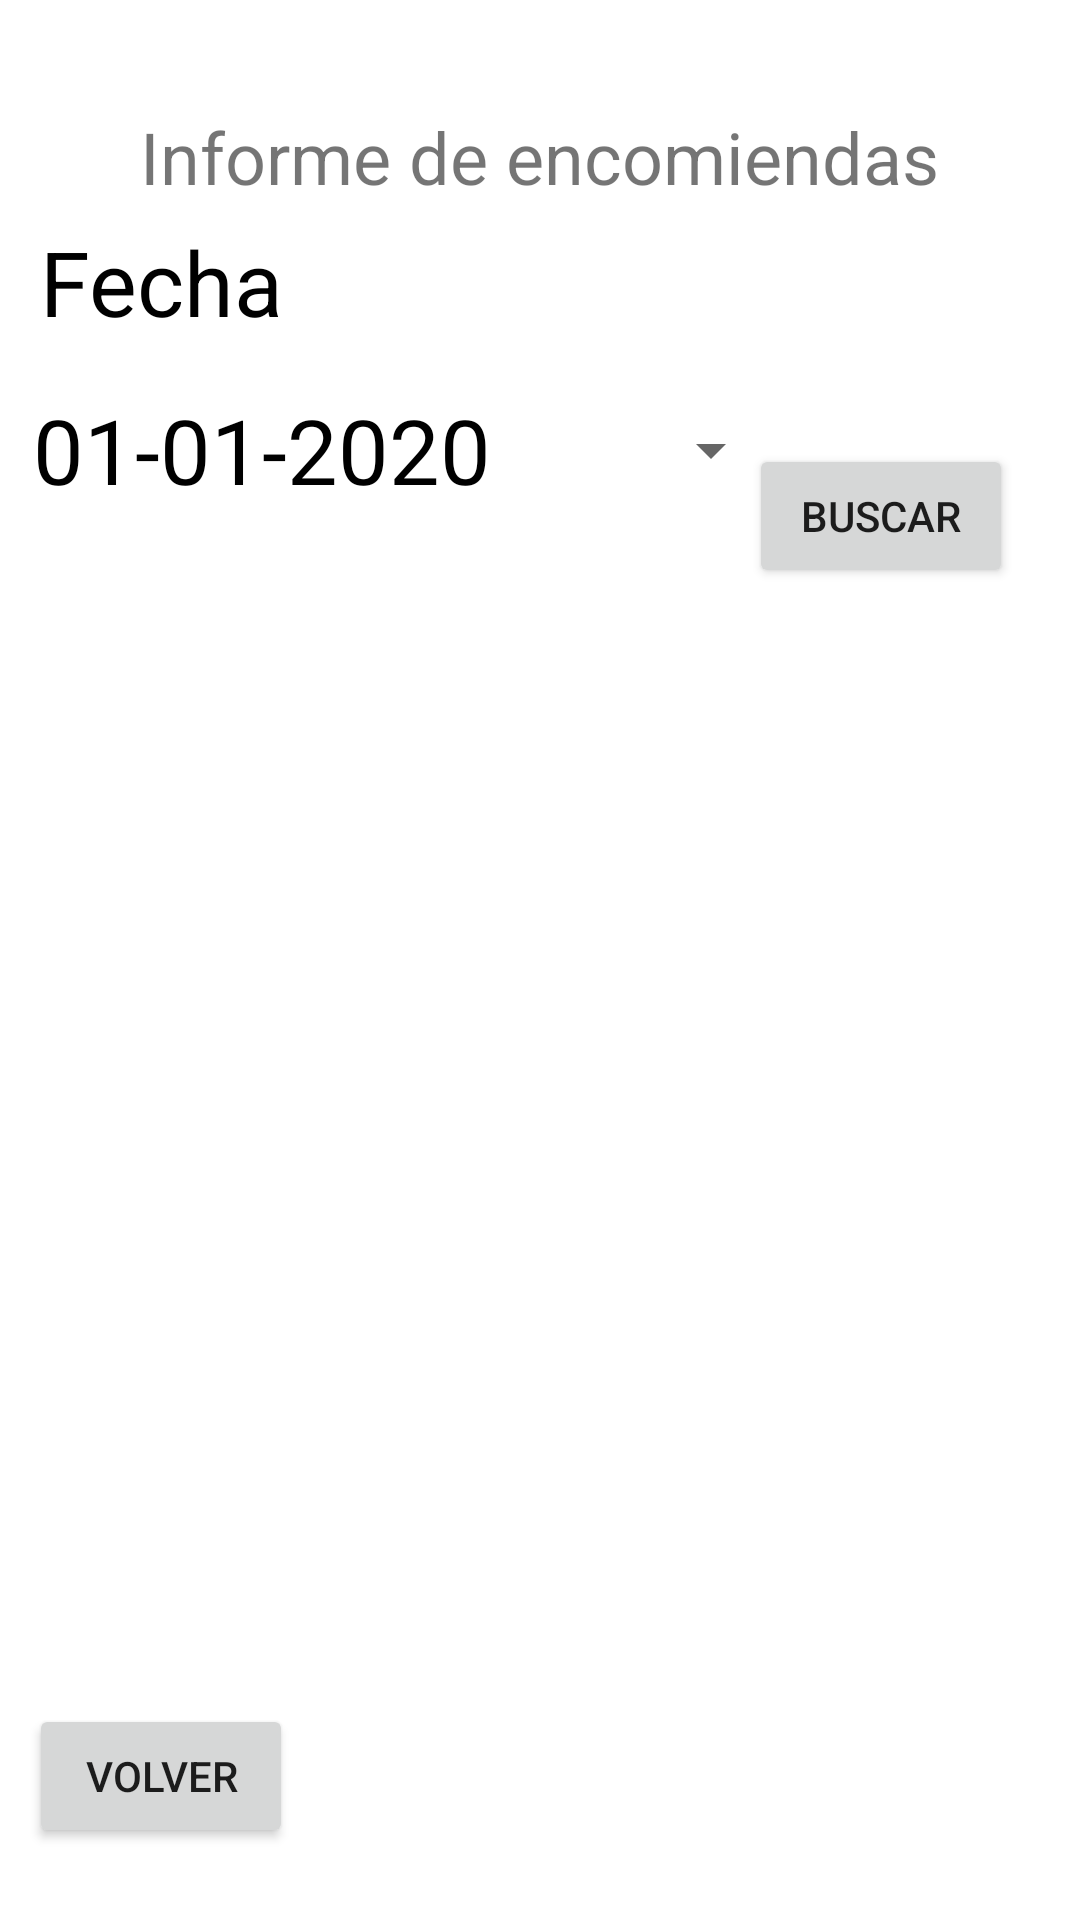

The Android layout XML behind this screen, and the referenced resources:
<!-- AndroidManifest.xml: application theme Theme.Appencomienda -->
<!-- res/layout/activity_informes.xml -->
<?xml version="1.0" encoding="utf-8"?>
<androidx.constraintlayout.widget.ConstraintLayout xmlns:android="http://schemas.android.com/apk/res/android"
    xmlns:app="http://schemas.android.com/apk/res-auto"
    xmlns:tools="http://schemas.android.com/tools"
    android:layout_width="match_parent"
    android:layout_height="match_parent"
    tools:context=".actividades.Informes">

    <TextView
        android:id="@+id/textView52"
        android:layout_width="wrap_content"
        android:layout_height="wrap_content"
        android:layout_marginTop="36dp"
        android:text="@string/titulo_inform"

        android:textSize="24sp"
        app:layout_constraintEnd_toEndOf="parent"
        app:layout_constraintHorizontal_bias="0.498"
        app:layout_constraintStart_toStartOf="parent"
        app:layout_constraintTop_toTopOf="parent" />

    <TextView
        android:id="@+id/textView12"
        android:layout_width="wrap_content"
        android:layout_height="wrap_content"
        android:text="Fecha"
        android:textColor="@color/black"
        android:textSize="30sp"
        app:layout_constraintBottom_toBottomOf="parent"
        app:layout_constraintEnd_toEndOf="parent"
        app:layout_constraintHorizontal_bias="0.048"
        app:layout_constraintStart_toStartOf="parent"
        app:layout_constraintTop_toTopOf="parent"
        app:layout_constraintVertical_bias="0.123" />

    <Button
        android:id="@+id/datePickerButton"
        style="?android:spinnerStyle"
        android:layout_width="250dp"
        android:layout_height="wrap_content"
        android:layout_marginTop="12dp"
        android:onClick="openDatePicker"
        android:text="01-01-2020"
        android:textColor="@color/black"
        android:textSize="30sp"
        app:layout_constraintHorizontal_bias="0.099"
        app:layout_constraintLeft_toLeftOf="parent"
        app:layout_constraintRight_toRightOf="parent"
        app:layout_constraintTop_toBottomOf="@+id/textView12" />

    <Button
        android:id="@+id/button"
        android:layout_width="wrap_content"
        android:layout_height="wrap_content"
        android:layout_marginTop="148dp"
        android:onClick="buscarFecha"
        android:text="Buscar"
        app:layout_constraintEnd_toEndOf="parent"
        app:layout_constraintHorizontal_bias="0.918"
        app:layout_constraintStart_toStartOf="parent"
        app:layout_constraintTop_toTopOf="parent" />

    <ListView
        android:id="@+id/listaInmueblesInformes"
        android:layout_width="409dp"
        android:layout_height="424dp"
        android:layout_marginStart="2dp"
        android:layout_marginLeft="2dp"
        android:layout_marginTop="45dp"
        android:layout_marginEnd="3dp"
        android:layout_marginRight="3dp"
        android:layout_marginBottom="20dp"
        app:layout_constraintBottom_toBottomOf="parent"
        app:layout_constraintEnd_toEndOf="parent"
        app:layout_constraintHorizontal_bias="0.333"
        app:layout_constraintStart_toStartOf="parent"
        app:layout_constraintTop_toBottomOf="@+id/textView52"
        app:layout_constraintVertical_bias="0.528" />

    <Button
        android:id="@+id/infoVolver"
        android:layout_width="wrap_content"
        android:layout_height="wrap_content"
        android:layout_marginStart="32dp"
        android:layout_marginLeft="32dp"
        android:layout_marginEnd="285dp"
        android:layout_marginRight="285dp"
        android:layout_marginBottom="24dp"
        android:text="@string/btn_volver"
        app:layout_constraintBottom_toBottomOf="parent"
        app:layout_constraintEnd_toEndOf="parent"
        app:layout_constraintStart_toStartOf="parent" />
</androidx.constraintlayout.widget.ConstraintLayout>
<!-- resources referenced by this layout -->
<resources>
  <color name="black">#FF000000</color>
  <string name="btn_volver">Volver</string>
  <string name="titulo_inform">Informe de encomiendas </string>
  <style name="Theme.Appencomienda" parent="Theme.MaterialComponents.DayNight.DarkActionBar">
          
          <item name="colorPrimary">@color/purple_500</item>
          <item name="colorPrimaryVariant">@color/purple_700</item>
          <item name="colorOnPrimary">@color/white</item>
          
          <item name="colorSecondary">@color/teal_200</item>
          <item name="colorSecondaryVariant">@color/teal_700</item>
          <item name="colorOnSecondary">@color/black</item>
          
          <item name="android:statusBarColor" tools:targetApi="l">?attr/colorPrimaryVariant</item>
          
      </style>
  <color name="purple_500">#FF6200EE</color>
  <color name="purple_700">#FF3700B3</color>
  <color name="white">#FFFFFFFF</color>
  <color name="teal_200">#FF03DAC5</color>
  <color name="teal_700">#FF018786</color>
</resources>
